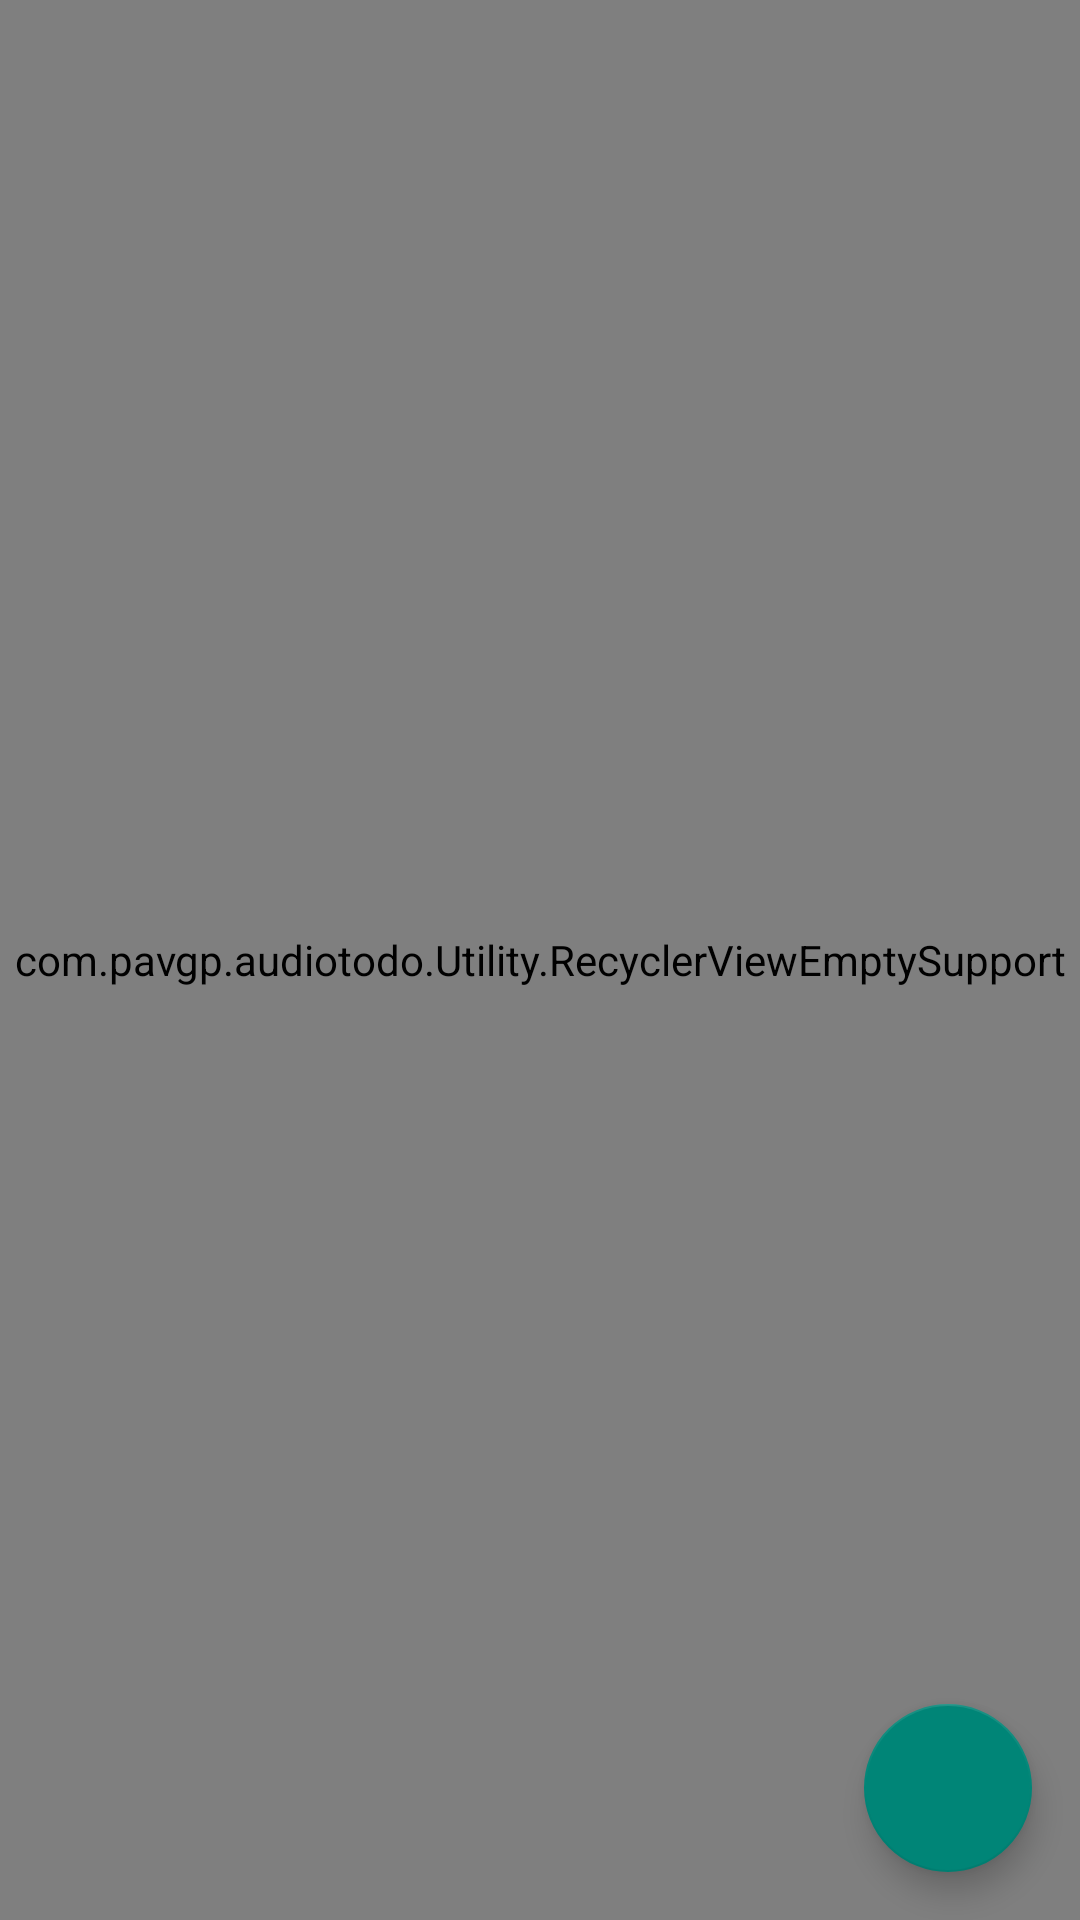

Android layout source for this screen:
<!-- AndroidManifest.xml: application theme AppTheme -->
<!-- res/layout/fragment_main.xml -->
<LinearLayout xmlns:android="http://schemas.android.com/apk/res/android"
              xmlns:app="http://schemas.android.com/apk/res-auto"
              android:layout_width="match_parent"
              android:orientation="vertical"
              android:gravity="center"
              android:layout_height="match_parent">

    
    <android.support.design.widget.CoordinatorLayout
        android:id="@+id/myCoordinatorLayout"
        android:layout_width="match_parent"
        android:gravity="center"
        android:layout_height="match_parent"
        >
        <FrameLayout
            android:id="@+id/attachment_layout"
            android:layout_width="match_parent"
            android:layout_height="match_parent" />
        <LinearLayout
            android:id="@+id/toDoEmptyView"
            android:orientation="vertical"
            android:gravity="center"
            android:layout_width="match_parent"
            android:layout_height="match_parent">

            <ImageView
                android:src="@drawable/empty_view_bg"
                android:layout_width="100dp"
                android:layout_height="100dp"/>

            <TextView
                android:text="@string/no_to_dos"
                android:textColor="@color/secondary_text"
                android:textSize="16sp"
                android:paddingTop="4dp"
                android:paddingBottom="8dp"
                android:gravity="center"
                android:layout_width="match_parent"
                android:layout_height="wrap_content"/>

        </LinearLayout>


        


        


        <com.example.audiotodo.Utility.RecyclerViewEmptySupport
            app:layout_behavior="@string/appbar_scrolling_view_behavior"
            android:id="@+id/toDoRecyclerView"
            android:layout_width="match_parent"
            android:layout_height="match_parent"/>


        <android.support.design.widget.FloatingActionButton
            android:src="@drawable/ic_add_white_24dp"
            android:id="@+id/addToDoItemFAB"
            android:layout_width="wrap_content"
            android:layout_height="wrap_content"
            android:layout_margin="16dp"
            app:layout_anchor="@id/attachment_layout"
            app:layout_anchorGravity="bottom|right|end"

            />


    </android.support.design.widget.CoordinatorLayout>
</LinearLayout>
<!-- resources referenced by this layout -->
<resources>
  <color name="secondary_text">#727272</color>
  <string name="no_to_dos">You don\'t have any todos</string>
  <style name="AppTheme" parent="AppTheme.Base">
          <item name="colorPrimary">@color/primary</item>
          <item name="colorPrimaryDark">@color/primary_dark</item>
  
          <item name="windowNoTitle">true</item>
          <item name="windowActionBar">false</item>
  
      </style>
  <style name="AppTheme.Base" parent="Theme.AppCompat.Light"> </style>
  <color name="primary">#F44336</color>
  <color name="primary_dark">#D32F2F</color>
</resources>
